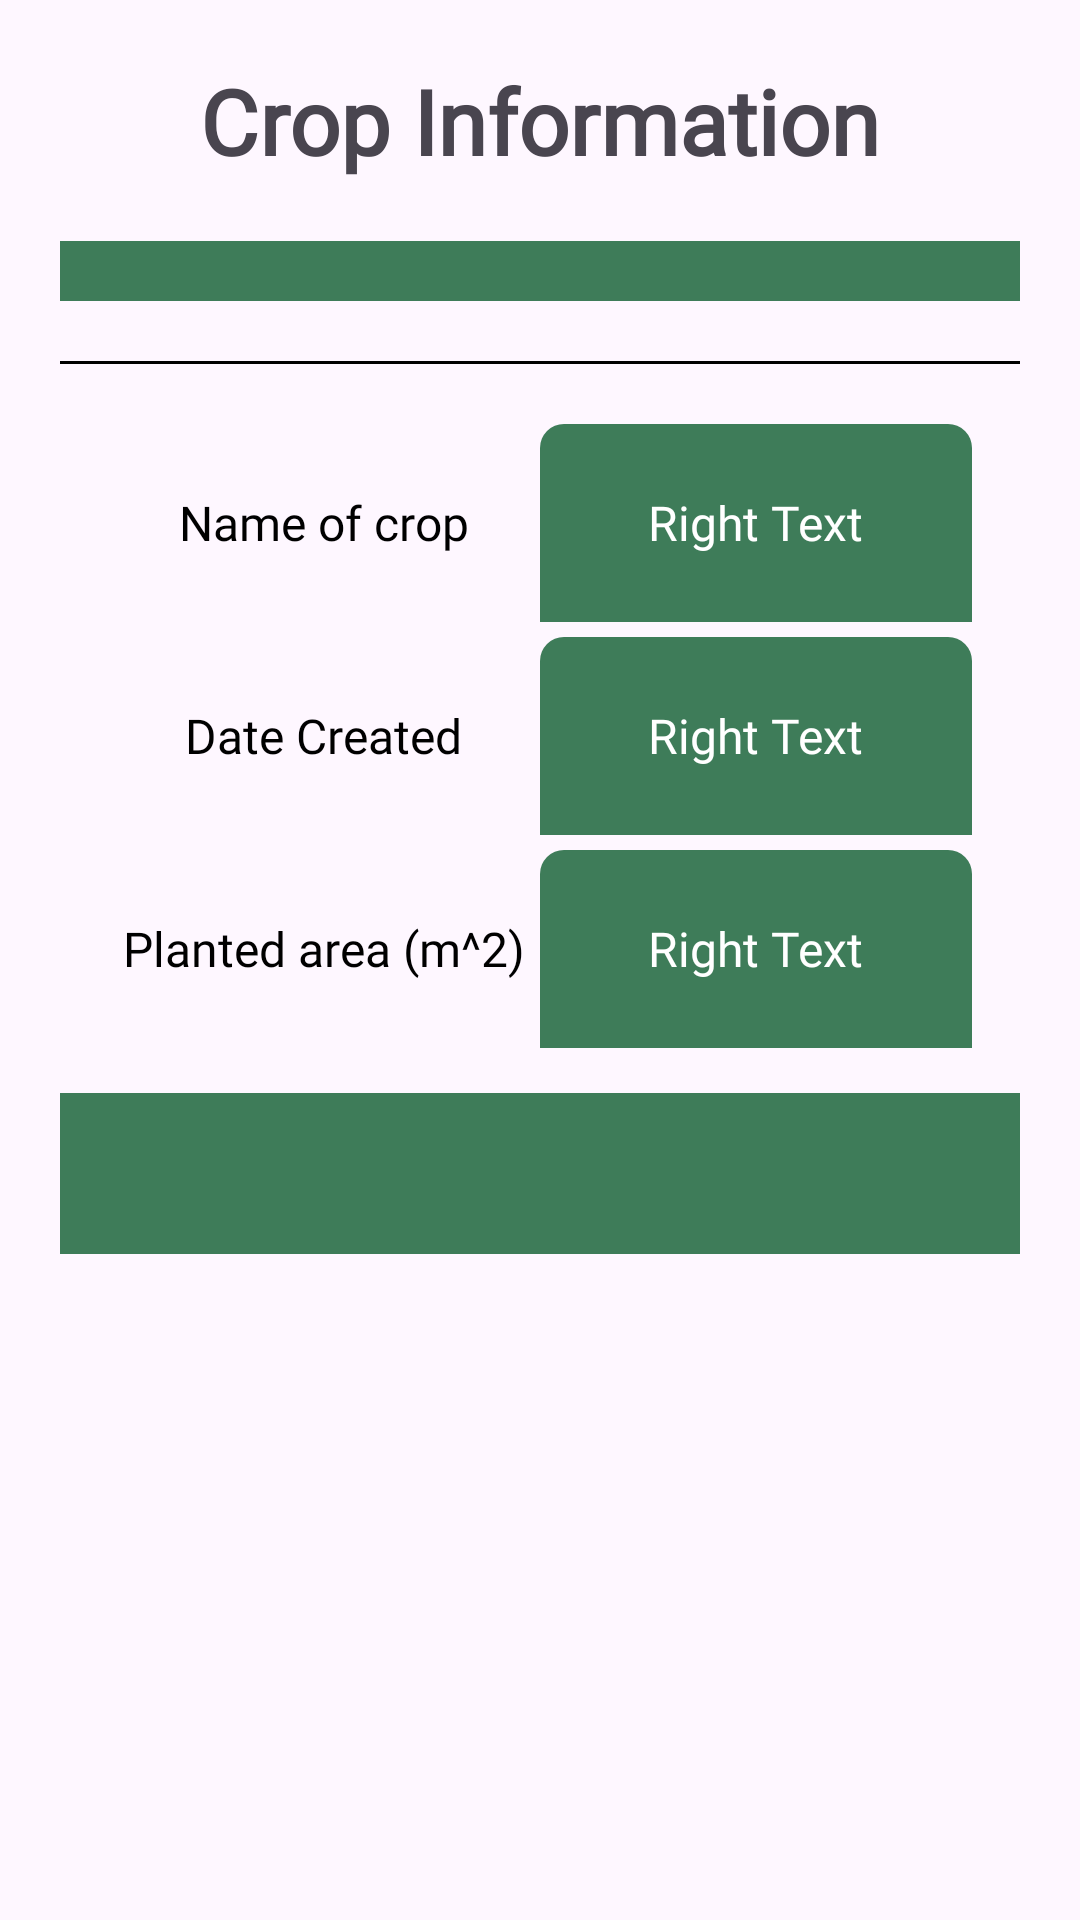

Layout XML and referenced resources for this Android screen:
<!-- AndroidManifest.xml: application theme Theme.Warusmart_appmovil_android -->
<!-- res/layout/activity_general_crop_info.xml -->
<LinearLayout
    android:padding="20dp"
    xmlns:android="http://schemas.android.com/apk/res/android"
    xmlns:tools="http://schemas.android.com/tools"
    android:id="@+id/main"
    android:layout_width="match_parent"
    android:layout_height="match_parent"
    android:orientation="vertical"
    tools:context="com.warusmart.sowings.interfaces.activities.GeneralCropInfo">

    <TextView
        android:layout_width="match_parent"
        android:layout_height="wrap_content"
        style="@style/TitleTextStyle"
        android:text="@string/title_crop_information" />

    <LinearLayout
        android:layout_width="match_parent"
        android:layout_height="wrap_content"
        android:gravity="center"
        android:layout_marginTop="20dp">

        <Spinner
            android:id="@+id/dropdown_menu"
            android:layout_width="350dp"
            android:layout_height="wrap_content"
            android:background="@drawable/rounded_green_background"
            android:padding="10dp"
            android:spinnerMode="dropdown"
            android:popupBackground="@drawable/rounded_green_background" />

    </LinearLayout>

    <View
        android:layout_width="350dp"
        android:layout_height="1dp"
        android:background="@android:color/black"
        android:layout_gravity="center"
        android:layout_marginTop="20dp"
        android:layout_marginBottom="20dp" />

    <LinearLayout
        android:orientation="horizontal"
        android:layout_width="match_parent"
        android:layout_height="66dp"
        android:paddingStart="16dp"
        android:layout_marginBottom="5dp"
        android:paddingEnd="16dp">

        <LinearLayout
            android:layout_width="0dp"
            android:layout_height="66dp"
            android:layout_weight="1"
            android:background="@drawable/cornered_background_left"
            android:gravity="center">

            <TextView
                android:layout_width="wrap_content"
                android:layout_height="wrap_content"
                style="@style/CommonTextStyle"
                android:text="Name of crop" />
        </LinearLayout>

        <LinearLayout
            android:layout_width="0dp"
            android:layout_height="66dp"
            android:layout_weight="1"
            android:background="@drawable/cornered_background_right"
            android:gravity="center">

            <TextView
                android:id="@+id/right_text_1"
                android:layout_width="wrap_content"
                android:layout_height="wrap_content"
                style="@style/CommonTextStyle"
                android:textColor="@android:color/white"
                android:text="Right Text" />
        </LinearLayout>
    </LinearLayout>

    <LinearLayout
        android:orientation="horizontal"
        android:layout_width="match_parent"
        android:layout_height="66dp"
        android:paddingStart="16dp"
        android:paddingEnd="16dp"
        android:layout_marginBottom="5dp">

        <LinearLayout
            android:layout_width="0dp"
            android:layout_height="66dp"
            android:layout_weight="1"
            android:background="@drawable/cornered_background_left"
            android:gravity="center">

            <TextView
                android:layout_width="wrap_content"
                android:layout_height="wrap_content"
                style="@style/CommonTextStyle"
                android:text="Date Created" />
        </LinearLayout>

        <LinearLayout
            android:layout_width="0dp"
            android:layout_height="66dp"
            android:layout_weight="1"
            android:background="@drawable/cornered_background_right"
            android:gravity="center">

            <TextView
                android:id="@+id/right_text_2"
                android:layout_width="wrap_content"
                android:layout_height="wrap_content"
                style="@style/CommonTextStyle"
                android:textColor="@android:color/white"
                android:text="Right Text" />
        </LinearLayout>
    </LinearLayout>

    <LinearLayout
        android:orientation="horizontal"
        android:layout_width="match_parent"
        android:layout_height="66dp"
        android:paddingStart="16dp"
        android:paddingEnd="16dp"
        android:layout_marginBottom="5dp">

        <LinearLayout
            android:layout_width="0dp"
            android:layout_height="66dp"
            android:layout_weight="1"
            android:background="@drawable/cornered_background_left"
            android:gravity="center">

            <TextView
                android:layout_width="wrap_content"
                android:layout_height="wrap_content"
                style="@style/CommonTextStyle"
                android:text="Planted area (m^2)" />
        </LinearLayout>

        <LinearLayout
            android:layout_width="0dp"
            android:layout_height="66dp"
            android:layout_weight="1"
            android:background="@drawable/cornered_background_right"
            android:gravity="center">

            <TextView
                android:id="@+id/right_text_3"
                android:layout_width="wrap_content"
                android:layout_height="wrap_content"
                style="@style/CommonTextStyle"
                android:textColor="@android:color/white"
                android:text="Right Text" />
        </LinearLayout>

    </LinearLayout>

    <ScrollView
        android:layout_width="400dp"
        android:layout_height="wrap_content"
        android:layout_gravity="center"
        android:layout_marginTop="10dp">

        <LinearLayout
            android:layout_width="match_parent"
            android:layout_height="wrap_content"
            android:background="@drawable/rounded_green_background"
            android:padding="16dp"
            android:orientation="vertical">

            <TextView
                android:id="@+id/crop_description"
                android:layout_width="match_parent"
                android:layout_height="wrap_content"
                style="@style/CommonTextStyle"
                android:textColor="@android:color/white" />
        </LinearLayout>
    </ScrollView>
</LinearLayout>
<!-- resources referenced by this layout -->
<resources>
  <!-- drawable cornered_background_right (drawable) -->
  <?xml version="1.0" encoding="utf-8"?>
  <shape xmlns:android="http://schemas.android.com/apk/res/android"
      android:shape="rectangle">
      <corners android:topLeftRadius="8dp" android:topRightRadius="8dp" />
      <solid android:color="@color/green" />
  </shape>
  <!-- drawable rounded_green_background (drawable) -->
  <shape xmlns:android="http://schemas.android.com/apk/res/android">
      <solid android:color="@color/green" />
      <corners android:radius="20dp" />
  </shape>
  <string name="title_crop_information">Crop Information</string>
  <style name="CommonTextStyle">
          <item name="android:fontFamily">@font/poppins_regular</item>
          <item name="android:textSize">16sp</item>
          <item name="android:textColor">@android:color/black</item>
      </style>
  <style name="TitleTextStyle">
          <item name="android:fontFamily">@font/poppins_semibold</item>
          <item name="android:textSize">30sp</item>
          <item name="android:textStyle">bold</item>
          <item name="android:gravity">center</item>
      </style>
  <style name="Theme.Warusmart_appmovil_android" parent="Base.Theme.Warusmart_appmovil_android" />
  <color name="green">#3E7C59</color>
  <style name="Base.Theme.Warusmart_appmovil_android" parent="Theme.Material3.DayNight.NoActionBar">
          
          
      </style>
</resources>
